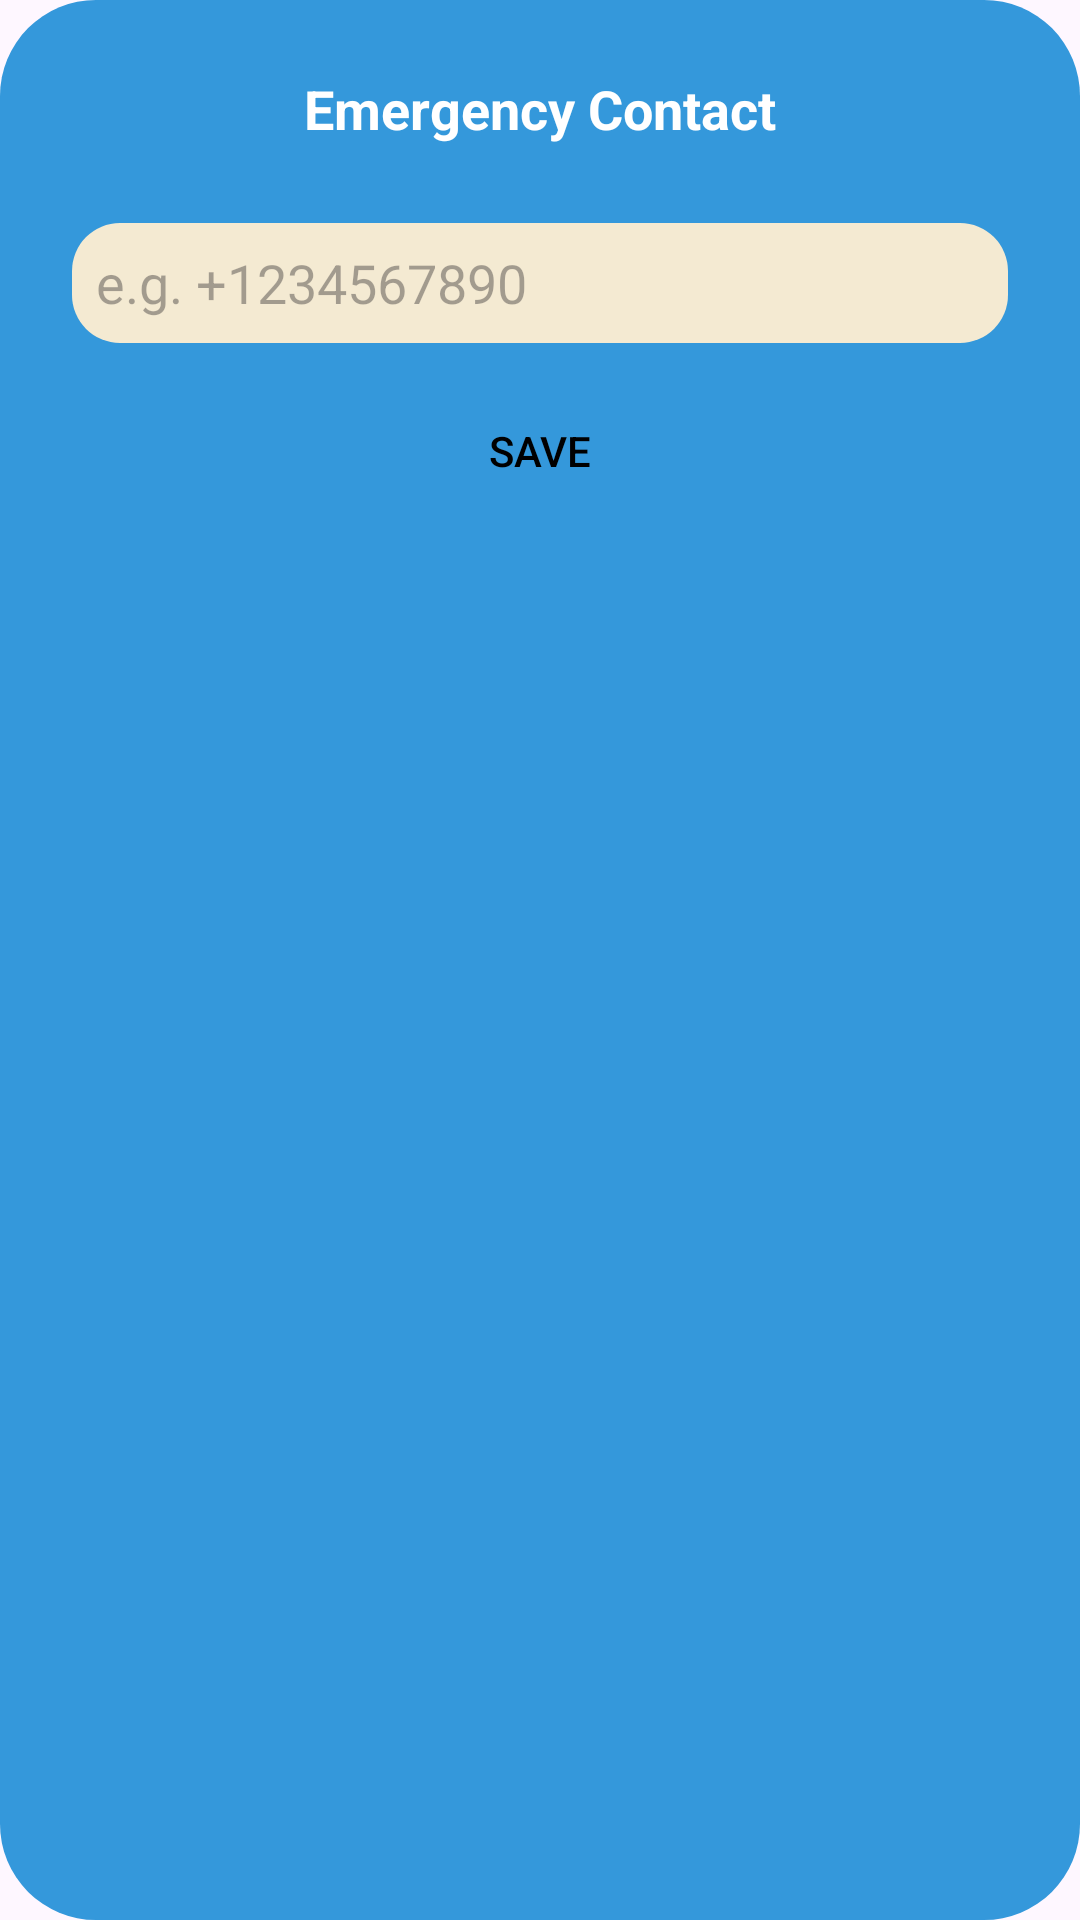

Produce the Android XML layout that renders to this screen, including the resource entries it uses.
<!-- AndroidManifest.xml: application theme Theme.RoadSync -->
<!-- res/layout/dialog_emergency_number.xml -->
<?xml version="1.0" encoding="utf-8"?>
<LinearLayout xmlns:android="http://schemas.android.com/apk/res/android"
    android:layout_width="match_parent"
    android:layout_height="wrap_content"
    android:layout_gravity="center"
    android:layout_margin="@dimen/dp_24"
    android:background="@drawable/bg_blue_all_rounded_"
    android:orientation="vertical"
    android:padding="24dp">

    <androidx.appcompat.widget.AppCompatTextView
        android:id="@+id/title"
        android:layout_width="wrap_content"
        android:layout_height="wrap_content"
        android:layout_gravity="center"
        android:layout_marginBottom="10dp"
        android:text="Emergency Contact"
        android:textColor="@color/white"
        android:textSize="18sp"
        android:textStyle="bold" />

    <androidx.appcompat.widget.AppCompatEditText
        android:id="@+id/editEmergencyNumber"
        android:layout_width="match_parent"
        android:layout_height="40dp"
        android:layout_gravity="center"
        android:layout_marginTop="@dimen/dp_16"
        android:background="@drawable/bg_editext"
        android:hint="e.g. +1234567890"
        android:inputType="phone"
        android:padding="@dimen/dp_8" />

    <androidx.appcompat.widget.AppCompatButton
        android:id="@+id/btnSave"
        android:layout_width="100dp"
        android:layout_height="40dp"
        android:layout_gravity="center"
        android:layout_marginTop="16dp"
        android:background="@drawable/bg_editext_white"
        android:text="Save"
        android:textColor="@color/black" />
</LinearLayout>
<!-- resources referenced by this layout -->
<resources>
  <color name="black">#FF000000</color>
  <color name="white">#FFFFFFFF</color>
  <dimen name="dp_16">16dp</dimen>
  <dimen name="dp_24">24dp</dimen>
  <dimen name="dp_8">8dp</dimen>
  <!-- drawable bg_blue_all_rounded_ (drawable) -->
  <?xml version="1.0" encoding="utf-8"?>
  <shape xmlns:android="http://schemas.android.com/apk/res/android"
      android:shape="rectangle">
  
      <corners android:radius="32dp"/>
      <solid android:color="@color/primary_blue" />
  
  </shape>
  <!-- drawable bg_editext (drawable) -->
  <?xml version="1.0" encoding="utf-8"?>
  <shape xmlns:android="http://schemas.android.com/apk/res/android"
      android:shape="rectangle">
      <corners android:radius="16dp" />
      <solid android:color="@color/background" />
  </shape>
  <style name="Theme.RoadSync" parent="Base.Theme.RoadSync" />
  <color name="primary_blue">#3498DB</color>
  <color name="background">#f4ead2</color>
  <style name="Base.Theme.RoadSync" parent="Theme.Material3.DayNight.NoActionBar">
          
           <item name="colorPrimary">@color/primary_blue</item>
          <item name="colorPrimaryDark">@color/white</item>
      </style>
</resources>
